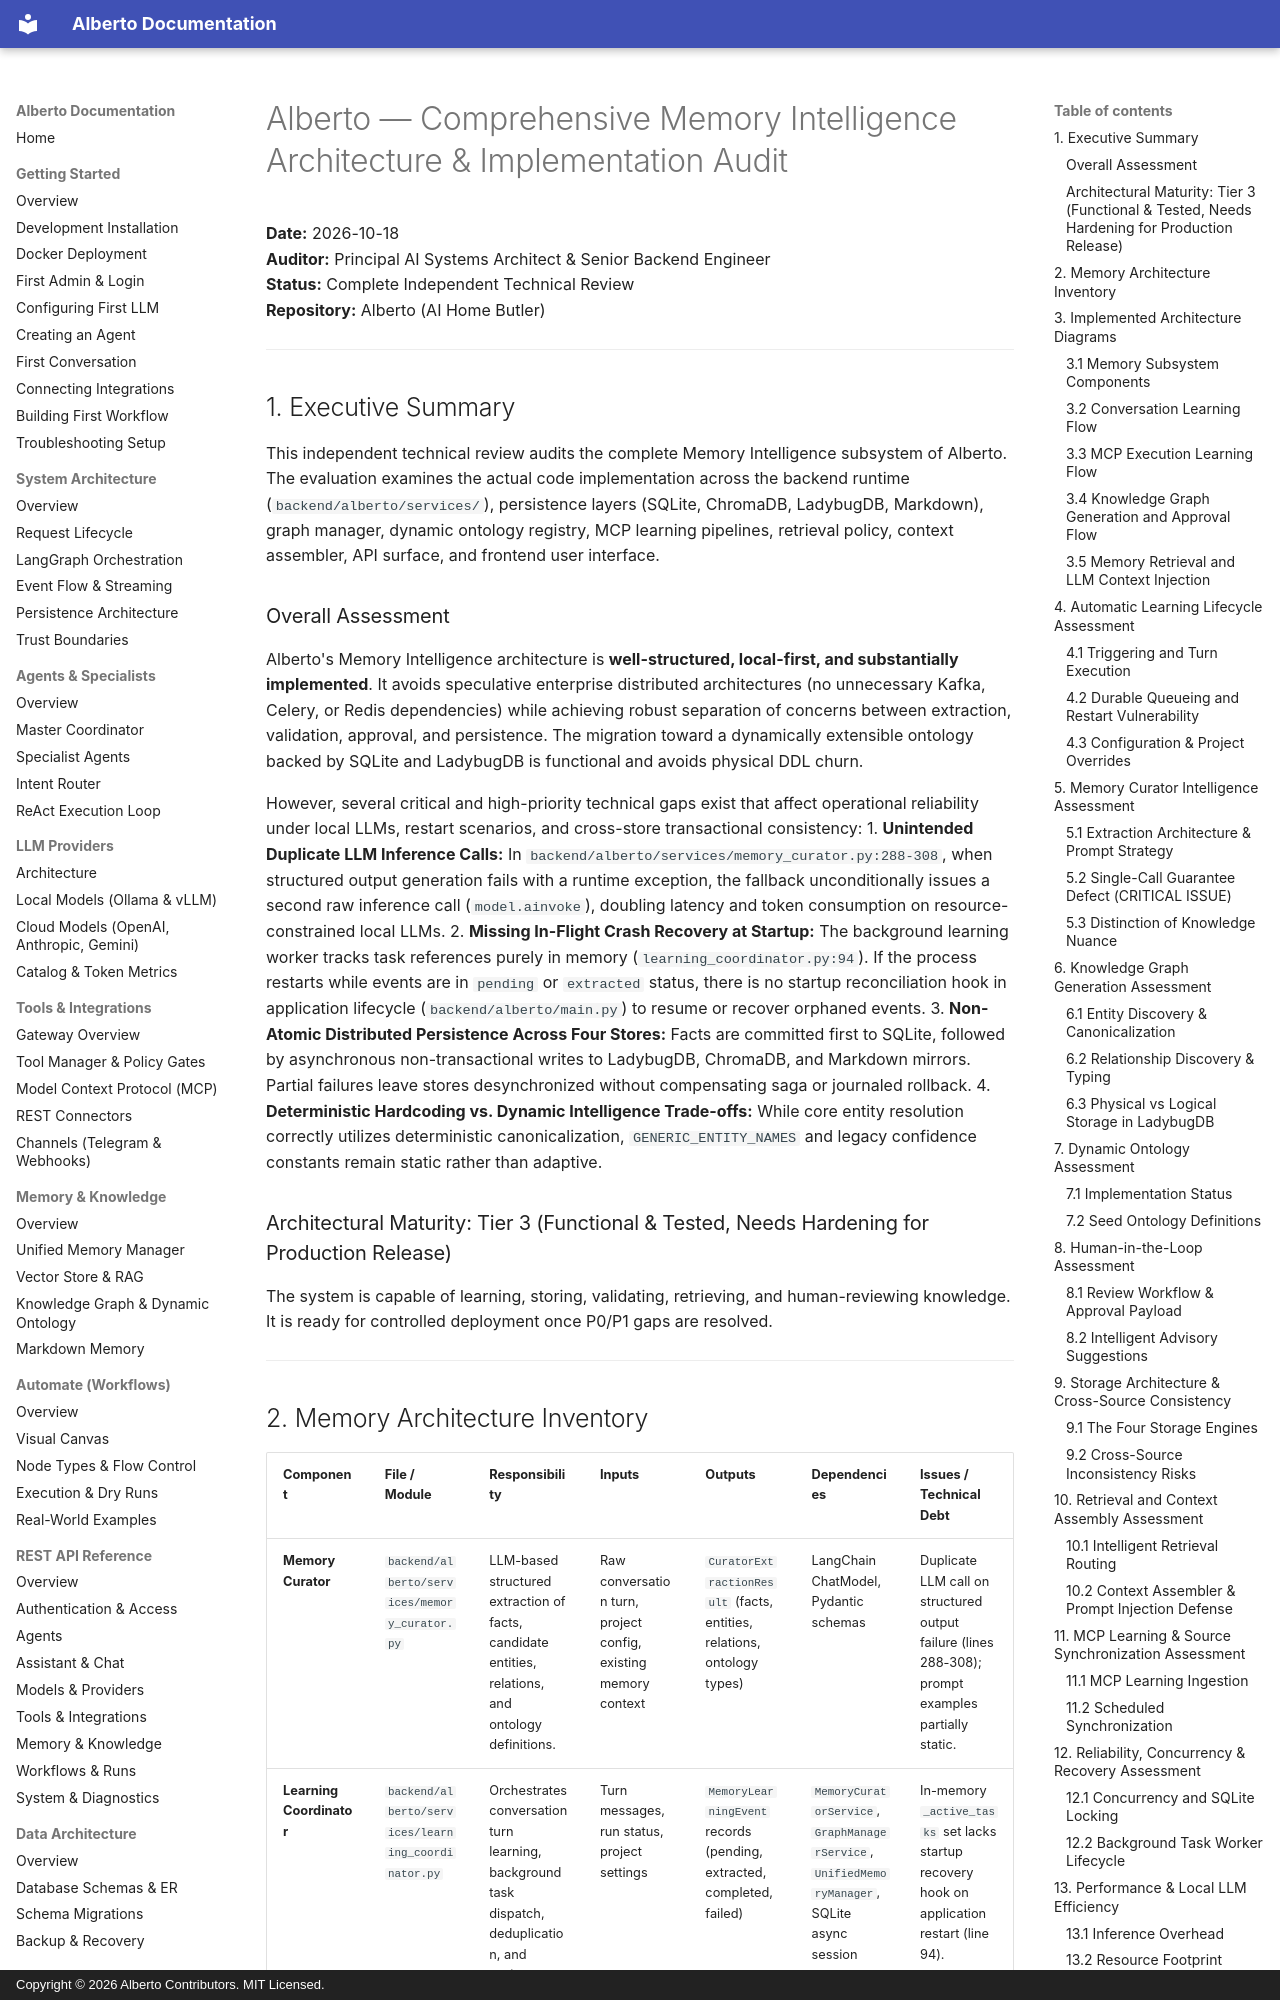

repository: oksbwn/ALBERTO-The-AI-Butler · page: reviews/ALBERTO_MEMORY_INTELLIGENCE_COMPREHENSIVE_AUDIT/index.html · generator: mkdocs · copyright: Copyright © 2026 Alberto Contributors. MIT Licensed.

# Alberto — Comprehensive Memory Intelligence Architecture & Implementation Audit

**Date:** 2026-10-18  
**Auditor:** Principal AI Systems Architect & Senior Backend Engineer  
**Status:** Complete Independent Technical Review  
**Repository:** Alberto (AI Home Butler)

---

## 1. Executive Summary

This independent technical review audits the complete Memory Intelligence subsystem of Alberto. The evaluation examines the actual code implementation across the backend runtime (`backend/alberto/services/`), persistence layers (SQLite, ChromaDB, LadybugDB, Markdown), graph manager, dynamic ontology registry, MCP learning pipelines, retrieval policy, context assembler, API surface, and frontend user interface.

### Overall Assessment
Alberto's Memory Intelligence architecture is **well-structured, local-first, and substantially implemented**. It avoids speculative enterprise distributed architectures (no unnecessary Kafka, Celery, or Redis dependencies) while achieving robust separation of concerns between extraction, validation, approval, and persistence. The migration toward a dynamically extensible ontology backed by SQLite and LadybugDB is functional and avoids physical DDL churn.

However, several critical and high-priority technical gaps exist that affect operational reliability under local LLMs, restart scenarios, and cross-store transactional consistency:
1. **Unintended Duplicate LLM Inference Calls:** In `backend/alberto/services/memory_curator.py:288-308`, when structured output generation fails with a runtime exception, the fallback unconditionally issues a second raw inference call (`model.ainvoke`), doubling latency and token consumption on resource-constrained local LLMs.
2. **Missing In-Flight Crash Recovery at Startup:** The background learning worker tracks task references purely in memory (`learning_coordinator.py:94`). If the process restarts while events are in `pending` or `extracted` status, there is no startup reconciliation hook in application lifecycle (`backend/alberto/main.py`) to resume or recover orphaned events.
3. **Non-Atomic Distributed Persistence Across Four Stores:** Facts are committed first to SQLite, followed by asynchronous non-transactional writes to LadybugDB, ChromaDB, and Markdown mirrors. Partial failures leave stores desynchronized without compensating saga or journaled rollback.
4. **Deterministic Hardcoding vs. Dynamic Intelligence Trade-offs:** While core entity resolution correctly utilizes deterministic canonicalization, `GENERIC_ENTITY_NAMES` and legacy confidence constants remain static rather than adaptive.

### Architectural Maturity: Tier 3 (Functional & Tested, Needs Hardening for Production Release)
The system is capable of learning, storing, validating, retrieving, and human-reviewing knowledge. It is ready for controlled deployment once P0/P1 gaps are resolved.

---
